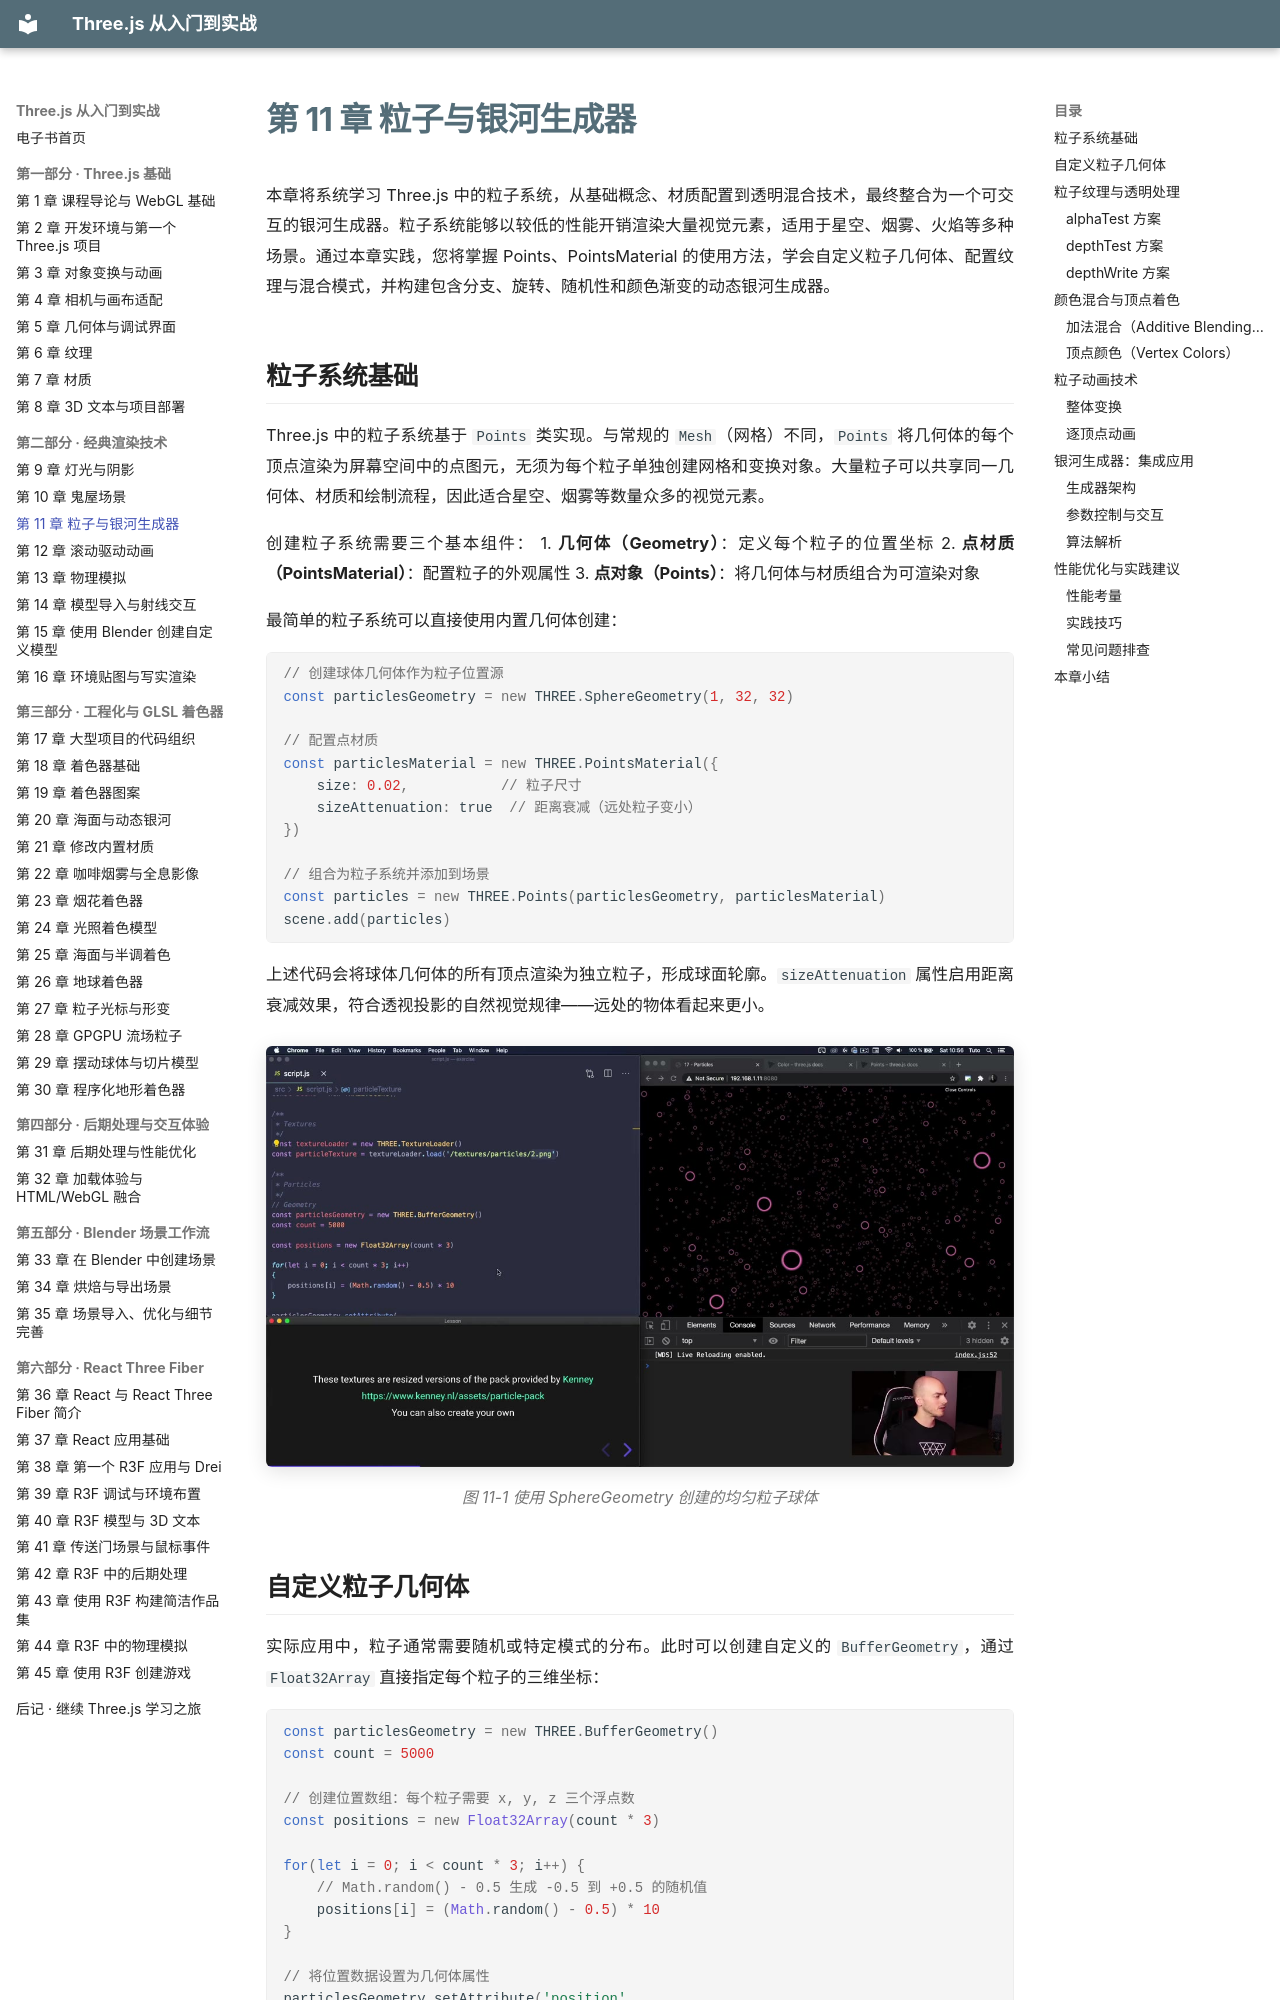

repository: zhaojiew10/threejs-journey-ebook · page: chapters/ch11/index.html · generator: mkdocs

---
title: "第 11 章 粒子与银河生成器"
---

# 第 11 章 粒子与银河生成器

本章将系统学习 Three.js 中的粒子系统，从基础概念、材质配置到透明混合技术，最终整合为一个可交互的银河生成器。粒子系统能够以较低的性能开销渲染大量视觉元素，适用于星空、烟雾、火焰等多种场景。通过本章实践，您将掌握 Points、PointsMaterial 的使用方法，学会自定义粒子几何体、配置纹理与混合模式，并构建包含分支、旋转、随机性和颜色渐变的动态银河生成器。

## 粒子系统基础

Three.js 中的粒子系统基于 `Points` 类实现。与常规的 `Mesh`（网格）不同，`Points` 将几何体的每个顶点渲染为屏幕空间中的点图元，无须为每个粒子单独创建网格和变换对象。大量粒子可以共享同一几何体、材质和绘制流程，因此适合星空、烟雾等数量众多的视觉元素。

创建粒子系统需要三个基本组件：
1. **几何体（Geometry）**：定义每个粒子的位置坐标
2. **点材质（PointsMaterial）**：配置粒子的外观属性
3. **点对象（Points）**：将几何体与材质组合为可渲染对象

最简单的粒子系统可以直接使用内置几何体创建：

```javascript
// 创建球体几何体作为粒子位置源
const particlesGeometry = new THREE.SphereGeometry(1, 32, 32)

// 配置点材质
const particlesMaterial = new THREE.PointsMaterial({
    size: 0.02,           // 粒子尺寸
    sizeAttenuation: true  // 距离衰减（远处粒子变小）
})

// 组合为粒子系统并添加到场景
const particles = new THREE.Points(particlesGeometry, particlesMaterial)
scene.add(particles)
```

上述代码会将球体几何体的所有顶点渲染为独立粒子，形成球面轮廓。`sizeAttenuation` 属性启用距离衰减效果，符合透视投影的自然视觉规律——远处的物体看起来更小。

![球形粒子分布](../resources/images/ch11-01.jpg)

*图 11-1 使用 SphereGeometry 创建的均匀粒子球体*

## 自定义粒子几何体

实际应用中，粒子通常需要随机或特定模式的分布。此时可以创建自定义的 `BufferGeometry`，通过 `Float32Array` 直接指定每个粒子的三维坐标：

```javascript
const particlesGeometry = new THREE.BufferGeometry()
const count = 5000

// 创建位置数组：每个粒子需要 x, y, z 三个浮点数
const positions = new Float32Array(count * 3)

for(let i = 0; i < count * 3; i++) {
    // Math.random() - 0.5 生成 -0.5 到 +0.5 的随机值
    positions[i] = (Math.random() - 0.5) * 10
}

// 将位置数据设置为几何体属性
particlesGeometry.setAttribute('position',
    new THREE.BufferAttribute(positions, 3)) // 3 表示每组数据的维度
```

此代码生成 5000 个在 10×10×10 立方空间内随机分布的粒子。`BufferAttribute` 的第二个参数 `3` 表明数组中每 3 个连续数值对应一个粒子的 (x, y, z) 坐标。

大规模粒子通常仍比同等数量的独立网格更容易管理，但实际可承载数量取决于硬件、粒子覆盖面积、材质、透明混合和每帧更新方式，不能仅按顶点数推断流畅度。
